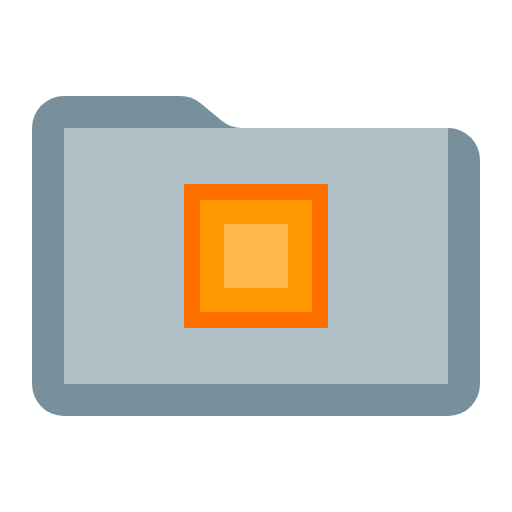
t = 0.00 s
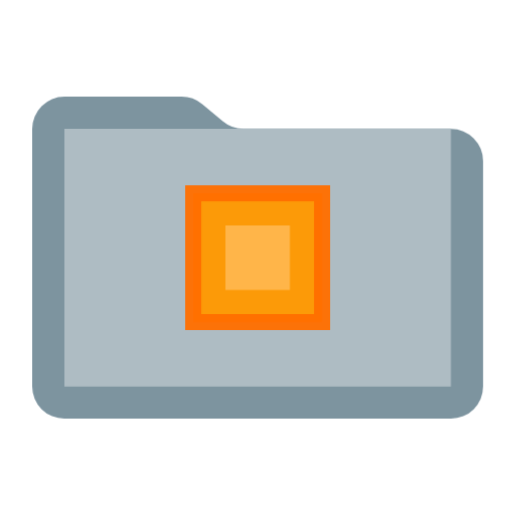
t = 0.38 s
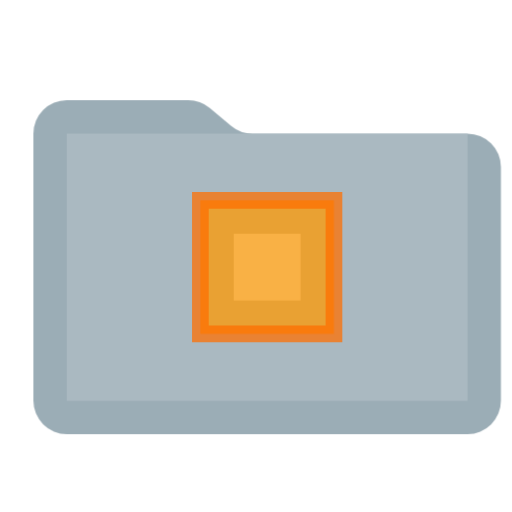
t = 1.13 s
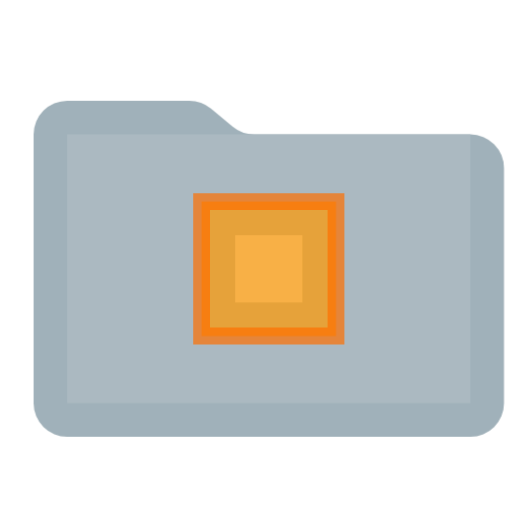
t = 1.50 s
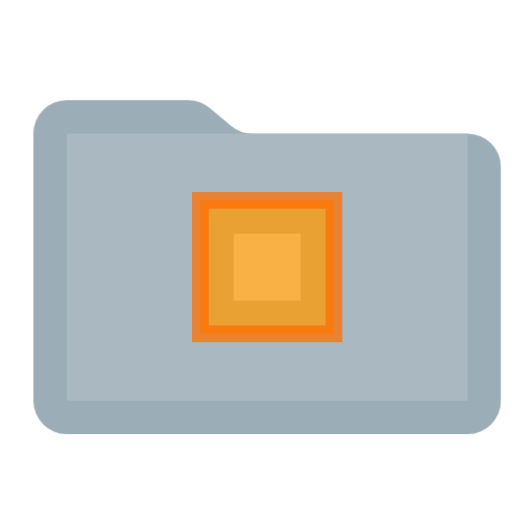
t = 1.88 s
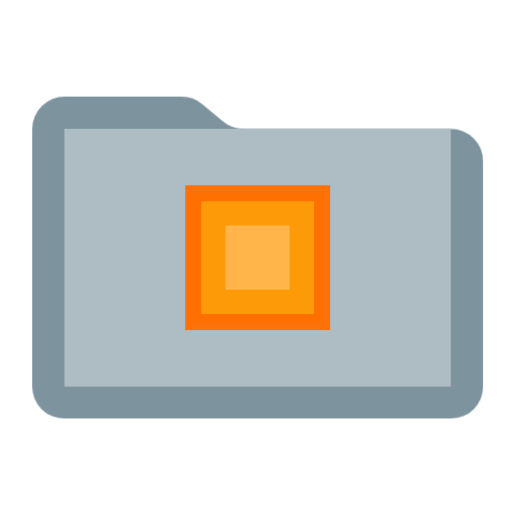
t = 2.63 s

The animated SVG that drew these frames (rendered in a browser with its animation timeline set to each time). Animation: 1 CSS @keyframes rule; one cycle of 3.00 s, repeats indefinitely.

<svg xmlns="http://www.w3.org/2000/svg" viewBox="0 0 32 32" shape-rendering="geometricPrecision">
      <style>
        .animated { 
          animation: breathing 3s ease-in-out infinite;
        }
        @keyframes breathing {
          0% { opacity: 1; transform: scale(1); }
          50% { opacity: 0.7; transform: scale(1.05); }
          100% { opacity: 1; transform: scale(1); }
        }
      </style>
  <path class="animated" fill="#78909c" d="m13.844 7.536-1.288-1.072A2 2 0 0 0 11.276 6H4a2 2 0 0 0-2 2v16a2 2 0 0 0 2 2h24a2 2 0 0 0 2-2V10a2 2 0 0 0-2-2H15.124a2 2 0 0 1-1.28-.464"/>
  <path class="animated" fill="#b0bec5" d="M4 8h24v16H4z"/>
  <path class="animated" fill="#ff9800" d="M12 12h8v8h-8z"/>
  <path class="animated" fill="#ffb74d" d="M14 14h4v4h-4z"/>
  <path class="animated" fill="none" stroke="#ff6f00" stroke-width="1" d="M12 12h8v8h-8z"/>
</svg>
